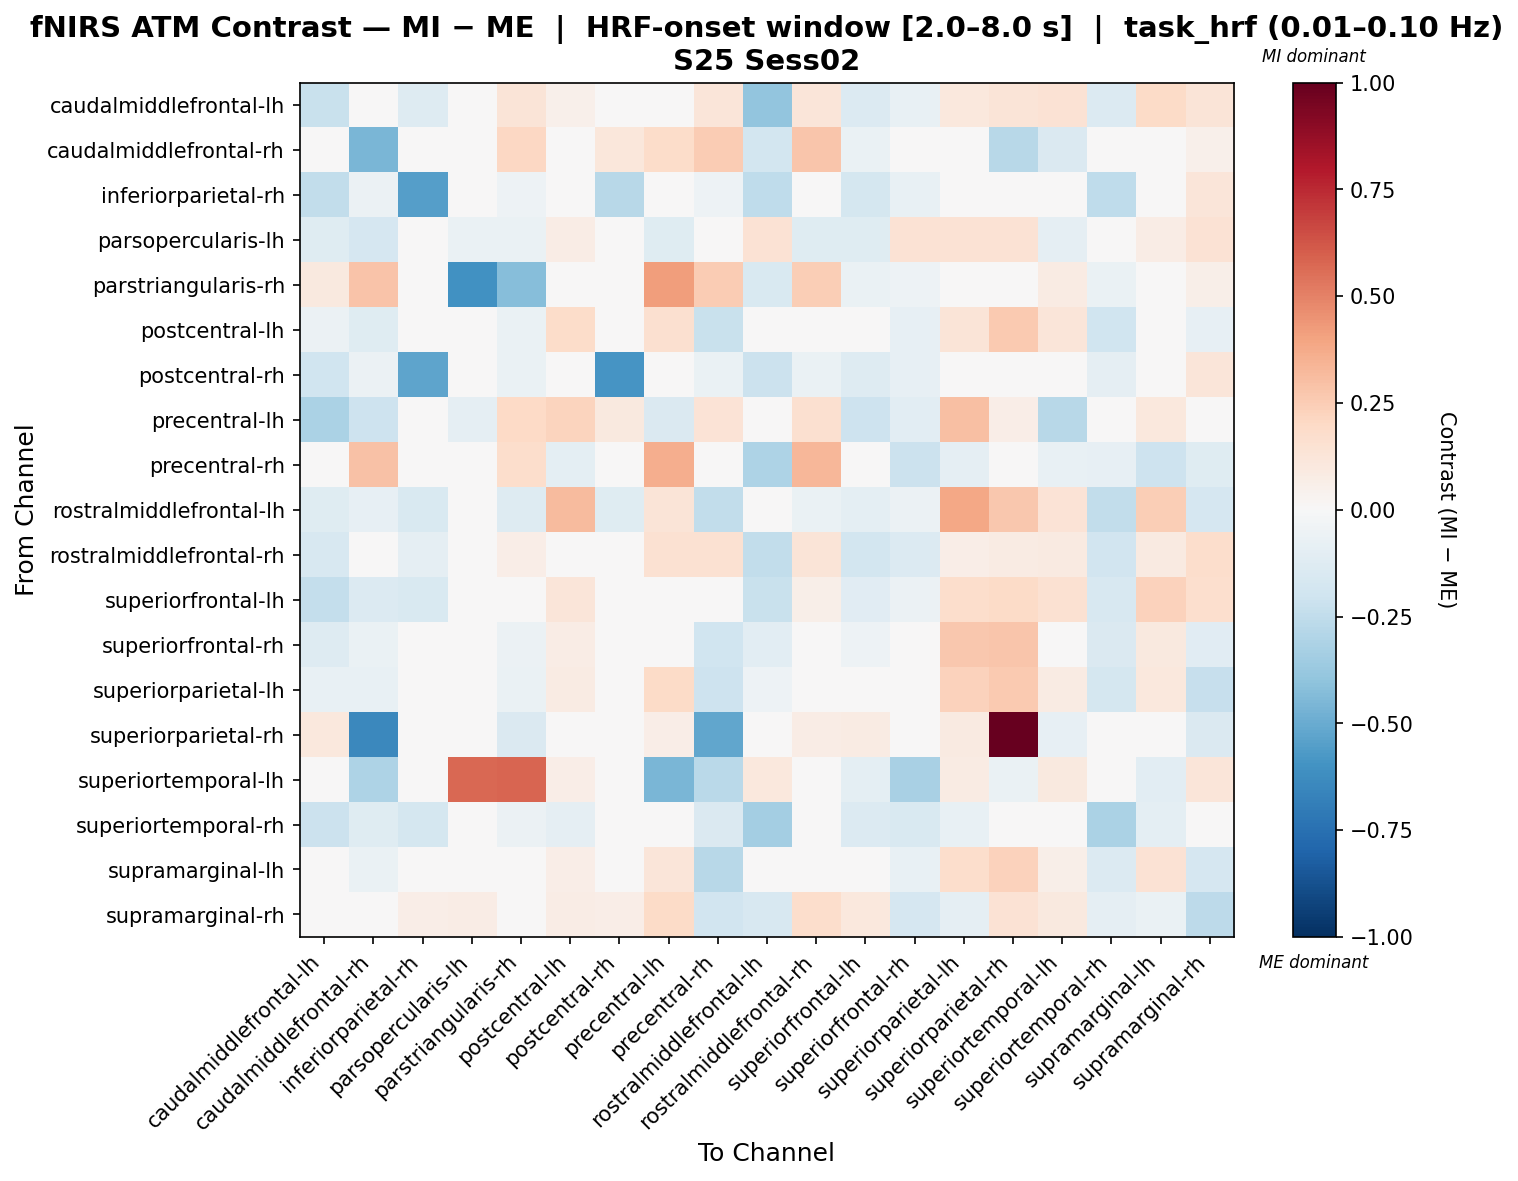

Values plotted in this chart, from the file beside it:
, caudalmiddlefrontal-lh, caudalmiddlefrontal-rh, inferiorparietal-rh, parsopercularis-lh, parstriangularis-rh, postcentral-lh, postcentral-rh, precentral-lh, precentral-rh, rostralmiddlefrontal-lh, rostralmiddlefrontal-rh, superiorfrontal-lh, superiorfrontal-rh, superiorparietal-lh, superiorparietal-rh, superiortemporal-lh, superiortemporal-rh, supramarginal-lh, supramarginal-rh
caudalmiddlefrontal-lh, -0.2236, -0.02546, -0.1267, 0.007053, 0.1321, 0.05206, -0.008737, -0.005098, 0.121, -0.3962, 0.1201, -0.1376, -0.07391, 0.1073, 0.1302, 0.1443, -0.1374, 0.1882, 0.1323
caudalmiddlefrontal-rh, 0.01039, -0.4542, 0.03475, -0.03353, 0.21, -0.02787, 0.1158, 0.1813, 0.2558, -0.1849, 0.2768, -0.06465, 0.01205, 0.03232, -0.2768, -0.1468, -0.02606, 0.03294, 0.05259
inferiorparietal-rh, -0.2433, -0.06147, -0.5536, 0.0, -0.0504, 0.01476, -0.2805, -0.01021, -0.05224, -0.2572, -0.02734, -0.1737, -0.07198, 0.02555, 0.0, 0.0, -0.2549, -0.02678, 0.1178
parsopercularis-lh, -0.1199, -0.1675, 0.0, -0.06612, -0.06749, 0.0772, 0.0, -0.1199, 0.0, 0.1429, -0.1199, -0.1199, 0.1429, 0.1429, 0.1429, -0.08816, 0.0, 0.0772, 0.1429
parstriangularis-rh, 0.09474, 0.288, -0.007065, -0.6038, -0.4284, -0.0003319, -0.034, 0.4156, 0.254, -0.1549, 0.2473, -0.06762, -0.0542, 0.006401, -0.03367, 0.07874, -0.06766, 0.006449, 0.06027
postcentral-lh, -0.06185, -0.1221, -0.04371, 0.01494, -0.06289, 0.1826, -0.002588, 0.1595, -0.2191, -0.03998, 0.03456, -0.02736, -0.08202, 0.1266, 0.2585, 0.1208, -0.1992, 0.04207, -0.07875
postcentral-rh, -0.1999, -0.05523, -0.5292, 0.0, -0.06337, 0.01702, -0.5861, 0.03937, -0.06362, -0.2134, -0.06479, -0.1324, -0.07831, 0.01097, 0.0, 0.0, -0.09182, -0.01522, 0.1206
precentral-lh, -0.3179, -0.207, 0.0182, -0.0879, 0.202, 0.2212, 0.09442, -0.1426, 0.1331, -0.0156, 0.1588, -0.2063, -0.1043, 0.3013, 0.06983, -0.2737, 0.03345, 0.1054, 0.01765
precentral-rh, 0.03521, 0.29, 0.04396, 0.0, 0.1764, -0.09633, 0.0188, 0.3609, -0.0005909, -0.3101, 0.3326, -0.03935, -0.2133, -0.09004, -0.02665, -0.07258, -0.07927, -0.21, -0.1197
rostralmiddlefrontal-lh, -0.1177, -0.08205, -0.1485, 0.02684, -0.1275, 0.3139, -0.1194, 0.1253, -0.2491, -0.02052, -0.06803, -0.0964, -0.06197, 0.3873, 0.2709, 0.1342, -0.2491, 0.2465, -0.1648
rostralmiddlefrontal-rh, -0.1633, 0.004165, -0.09356, 0.003546, 0.0667, -0.0129, 0.007219, 0.1556, 0.1532, -0.2478, 0.1311, -0.1802, -0.1338, 0.06339, 0.08065, 0.08775, -0.191, 0.09284, 0.1765
superiorfrontal-lh, -0.2348, -0.1362, -0.1504, 0.02526, -0.004481, 0.1174, -0.005422, -0.03624, 0.00585, -0.223, 0.05787, -0.1153, -0.05951, 0.1744, 0.1885, 0.1552, -0.1613, 0.2338, 0.1684
superiorfrontal-rh, -0.1283, -0.06356, 0.03108, 0.02762, -0.0579, 0.07282, 0.04189, 0.03056, -0.2006, -0.1058, 0.04632, -0.05467, 0.002902, 0.2662, 0.2808, -0.02682, -0.1412, 0.09511, -0.1164
superiorparietal-lh, -0.07486, -0.07717, -0.02565, 0.02117, -0.06637, 0.08434, -0.04426, 0.1934, -0.2084, -0.05069, 0.007253, -0.02336, -0.009479, 0.2266, 0.2629, 0.08469, -0.1755, 0.104, -0.2286
superiorparietal-rh, 0.1053, -0.6462, 0.0, 0.02105, -0.1411, -0.004785, 0.0, 0.06316, -0.5197, 0.01627, 0.07369, 0.08422, 0.03732, 0.08996, 1.0, -0.08539, 0.0, 0.04785, -0.1416
superiortemporal-lh, -0.01639, -0.3084, 0.0, 0.5751, 0.583, 0.06785, 0.0, -0.4586, -0.2686, 0.1079, 0.003701, -0.1003, -0.3254, 0.08389, -0.06433, 0.0993, 0.0, -0.1022, 0.1236
superiortemporal-rh, -0.2166, -0.1243, -0.1763, 0.0, -0.06051, -0.08713, 0.01951, 0.03732, -0.1463, -0.343, -0.03203, -0.1371, -0.1512, -0.07039, -0.01381, 0.0, -0.3191, -0.0955, 0.01089
supramarginal-lh, -0.009028, -0.07001, -0.03496, 0.007763, -0.03123, 0.06747, -0.03496, 0.1218, -0.2812, -0.03351, 0.03631, 0.03511, -0.07722, 0.1777, 0.2284, 0.0565, -0.1387, 0.1483, -0.1684
supramarginal-rh, 0.0279, 0.01374, 0.06899, 0.07622, -0.01912, 0.07565, 0.06899, 0.1942, -0.1914, -0.164, 0.1768, 0.1023, -0.1678, -0.09249, 0.142, 0.1004, -0.08875, -0.06427, -0.2593
